Run: headless pygame with SDL's dummy video driver; simulated clock (each Clock.tick advances the game by its frame time, no real sleeping); random seed 0; keys injected as events and as key.get_pressed() state; no mouse input.
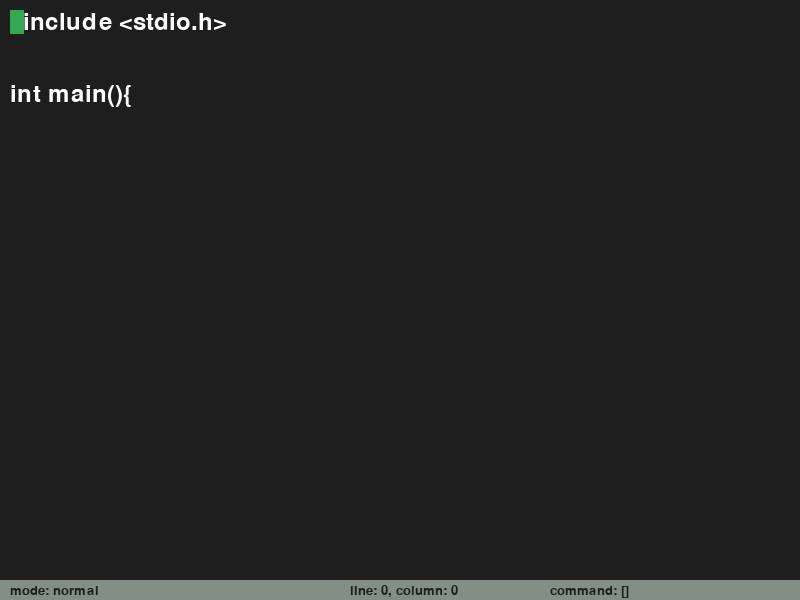
Frame 1 of 4 · flips 1–60 · no input
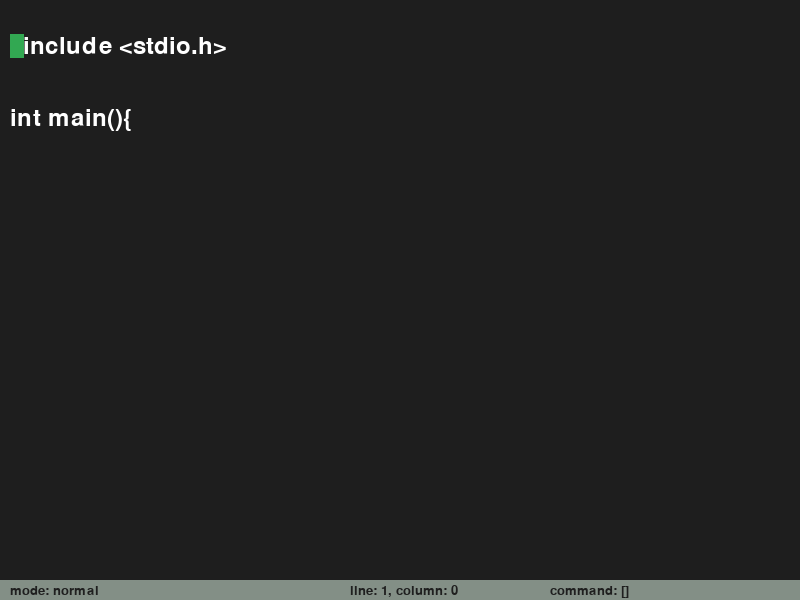
Frame 2 of 4 · flips 61–180 · tapped SPACE, RETURN · held RIGHT (→), D
Frame 3 of 4 · flips 181–300 · held DOWN (↓), S · screen unchanged from frame 2, image omitted
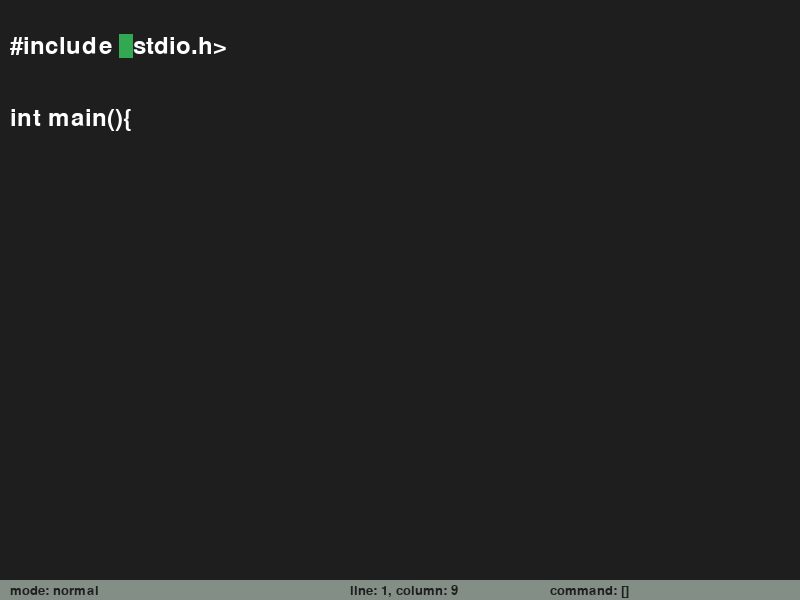
Frame 4 of 4 · flips 301–420 · held LEFT (←), A, UP (↑), W

The pygame program that drew these frames:

import pygame
import sys

class Meditor:
    def __init__(self):
        pygame.init()

        # Window
        self.screen_width = 800
        self.screen_height = 600
        self.screen = pygame.display.set_mode((self.screen_width, self.screen_height))
        pygame.display.set_caption("MEDITOR v.1.0.0")

        # Colors
        self.background_color = (30, 30, 30)
        self.text_color = (255, 255, 255)
        self.status_line_text_color = (31, 31, 31)
        self.status_line_color = (131, 143, 134)

        # Font
        self.font = pygame.font.Font(None, 36)
        self.font_height = self.font.get_height()

        # MODE
        self.mode = 'normal'

        # Buffor
        self.text_buffer = ['#include <stdio.h>', "", "", "int main(){"]

        # Status line
        self.status_line_height = 20

        # Tick
        self.last_blink_time = pygame.time.get_ticks()
        self.cursor_blink_interval = 500
        self.cursor_visible = True

        self.cursor_x = 0
        self.cursor_y = 0

        self.command_prefix_number = []

    def move_right(self):
        line = self.text_buffer[self.cursor_y]
        if self.cursor_x < len(line):
            self.cursor_x += 1

    def move_left(self):
        if self.cursor_x > 0:
            self.cursor_x -= 1

    def move_down(self):
        # If next line doesn't exist, just return current coords
        if self.cursor_y == len(self.text_buffer) - 1:
            return
        # When line below is shorter, then move cursor_x to its max length.
        if self.cursor_x > len(self.text_buffer[self.cursor_y + 1]):
            max_index = self.get_max_line_index(self.cursor_y + 1)
            self.cursor_x = max_index

        self.cursor_y += 1

    def move_up(self):
        if self.cursor_x > len(self.text_buffer[self.cursor_y - 1]):
            max_index = self.get_max_line_index(self.cursor_y - 1)
            self.cursor_x = max_index
        if self.cursor_y > 0:
            self.cursor_y -= 1

    def move_one_word_forward(self):
        line = self.text_buffer[self.cursor_y]
        new_index = self.cursor_x

        while line[new_index] != ' ':
            if new_index <= len(line) - 2:
                new_index += 1
            else:
                return new_index
        return new_index + 1

    def move_one_word_back(self):
        line = self.text_buffer[self.cursor_y]
        new_index = self.cursor_x

        while line[new_index] != ' ':
            if new_index > 0:
                new_index -= 1
            else:
                return new_index
        return new_index - 1

    def get_max_line_index(self, y_index):
        line = self.text_buffer[y_index]
        return len(line) - 1

    def clear_command_prefix(self):
        self.command_prefix_number = []

    def handle_keydown_event(self, event):
        if event.key == pygame.K_RETURN:  # Return key
            self.text_buffer.insert(self.cursor_y + 1, self.text_buffer[self.cursor_y][self.cursor_x:])
            self.text_buffer[self.cursor_y] = self.text_buffer[self.cursor_y][:self.cursor_x]
            self.move_down()
            self.cursor_x = 0
        elif event.key == pygame.K_BACKSPACE:  # Backspace key
            if self.text_buffer and self.text_buffer[-1]:
                self.text_buffer[self.cursor_y] = self.text_buffer[self.cursor_y][:self.cursor_x - 1] + self.text_buffer[self.cursor_y][self.cursor_x:]
                self.move_left()

            elif self.text_buffer:
                self.text_buffer.pop()
        elif event.key == pygame.K_DELETE:  # Delete key
            self.text_buffer[self.cursor_y] = self.text_buffer[self.cursor_y][:self.cursor_x] + self.text_buffer[self.cursor_y][self.cursor_x + 1:]

        else:  # Add new chars
            # NORMAL MODE
            if self.mode == 'normal':
                # TODO: Refactor prefixes
                if self.command_prefix_number:
                    command_prefix_number_str = [str(el) for el in self.command_prefix_number]
                    prefix = "".join(command_prefix_number_str)
                else:
                    prefix = 1

                if event.unicode == 'l':
                    for _ in range(int(prefix)):
                        self.move_right()
                    self.clear_command_prefix()

                elif event.unicode == 'h':
                    for _ in range(int(prefix)):
                        self.move_left()
                    self.clear_command_prefix()

                elif event.unicode == 'j':
                    for _ in range(int(prefix)):
                        self.move_down()
                    self.clear_command_prefix()

                elif event.unicode == 'k':
                    for _ in range(int(prefix)):
                        self.move_up()
                    self.clear_command_prefix()

                elif event.unicode == 'i':
                    self.mode = 'insert'

                elif event.unicode == 'w':
                    for _ in range(int(prefix)):
                        self.cursor_x = self.move_one_word_forward()
                    self.clear_command_prefix()

                elif event.unicode == 'b':
                    for _ in range(int(prefix)):
                        self.cursor_x = self.move_one_word_back()
                    self.clear_command_prefix()

                elif event.unicode == 'o':
                    self.text_buffer.insert(self.cursor_y + 1, "")
                    self.move_down()
                    self.cursor_x = 0
                    self.mode = "insert"

                elif event.unicode == '0':
                    self.cursor_x = 0

                elif event.unicode == '^':
                    self.cursor_x = 0

                elif event.unicode == '$':
                    self.cursor_x = self.get_max_line_index(self.cursor_y)

                elif pygame.K_0 <= event.key <= pygame.K_9:
                    # Pressed number is just char, for example '3'.
                    pressed_number = event.key - pygame.K_0

                    # If there are already 5 elements in prefix, remove the first one.
                    if len(self.command_prefix_number) == 5:
                        self.command_prefix_number.pop(0)

                    # Add pressed number to prefix
                    self.command_prefix_number.append(pressed_number)

            # INSERT MODE
            elif self.mode == 'insert':
                if event.key == pygame.K_ESCAPE:
                    self.mode = 'normal'
                elif event.key == pygame.K_RSHIFT:
                    pass
                elif event.key == pygame.K_TAB:
                    self.text_buffer[self.cursor_y] = self.text_buffer[self.cursor_y][:self.cursor_x] + '    ' + self.text_buffer[self.cursor_y][self.cursor_x:]
                    self.cursor_x += 4
                else:
                    if not self.text_buffer:
                        self.text_buffer.append("")
                    self.text_buffer[self.cursor_y] = self.text_buffer[self.cursor_y][:self.cursor_x] + event.unicode + self.text_buffer[self.cursor_y][self.cursor_x:]
                    self.cursor_x += 1

    def run(self):
        running = True
        while running:
            for event in pygame.event.get():
                if event.type == pygame.QUIT:
                    running = False

                elif event.type == pygame.KEYDOWN:
                    self.handle_keydown_event(event)

            # Background fill
            self.screen.fill(self.background_color)

            # Render text
            y_offset = 0
            for line in self.text_buffer:
                text_surface = self.font.render(line, True, self.text_color)
                self.screen.blit(text_surface, (10, 10 + y_offset))
                y_offset += self.font_height

            # Render cursor rectangle
            current_time = pygame.time.get_ticks()
            if current_time - self.last_blink_time > self.cursor_blink_interval:
                self.cursor_visible = not self.cursor_visible
                self.last_blink_time = pygame.time.get_ticks()

            if self.cursor_visible:
                try:
                    letter = self.text_buffer[self.cursor_y][self.cursor_x]
                except IndexError:
                    letter = 'o'
                letter_width, _ = self.font.size(letter)
                cursor_color = (50, 168, 82)
                cursor_x_to_draw = self.font.size(self.text_buffer[self.cursor_y][:self.cursor_x])
                cursor_y_to_draw = self.cursor_y * self.font_height + 10
                pygame.draw.rect(self.screen, cursor_color, (cursor_x_to_draw[0] + 10, cursor_y_to_draw, letter_width, self.font_height))

            # Draw status line.
            pygame.draw.rect(self.screen, self.status_line_color, (0, self.screen_height - self.status_line_height,
                                                                    self.screen_width, self.status_line_height))

            status_line_font = pygame.font.Font(None, 20)
            status_line_text_surface = status_line_font.render(f'mode: {self.mode}', True, self.status_line_text_color)
            self.screen.blit(status_line_text_surface, (0 + 10, self.screen_height - self.status_line_height + self.status_line_height // 5))

            # Draw command prefix number.
            command_display_text_surface = status_line_font.render(f'command: {self.command_prefix_number}', True, self.status_line_text_color)
            self.screen.blit(
                command_display_text_surface,
                (self.screen_width - 250, self.screen_height - self.status_line_height + self.status_line_height / 5))

            # Draw line and column position.
            line_column_display_text_surface = status_line_font.render(f'line: {self.cursor_y}, column: {self.cursor_x}', True, self.status_line_text_color)
            self.screen.blit(
                line_column_display_text_surface,
                (self.screen_width - 450, self.screen_height - self.status_line_height + self.status_line_height / 5))

            # Update screen.
            pygame.display.flip()

        pygame.quit()
        sys.exit()

if __name__ == "__main__":
    meditor = Meditor()
    meditor.run()
